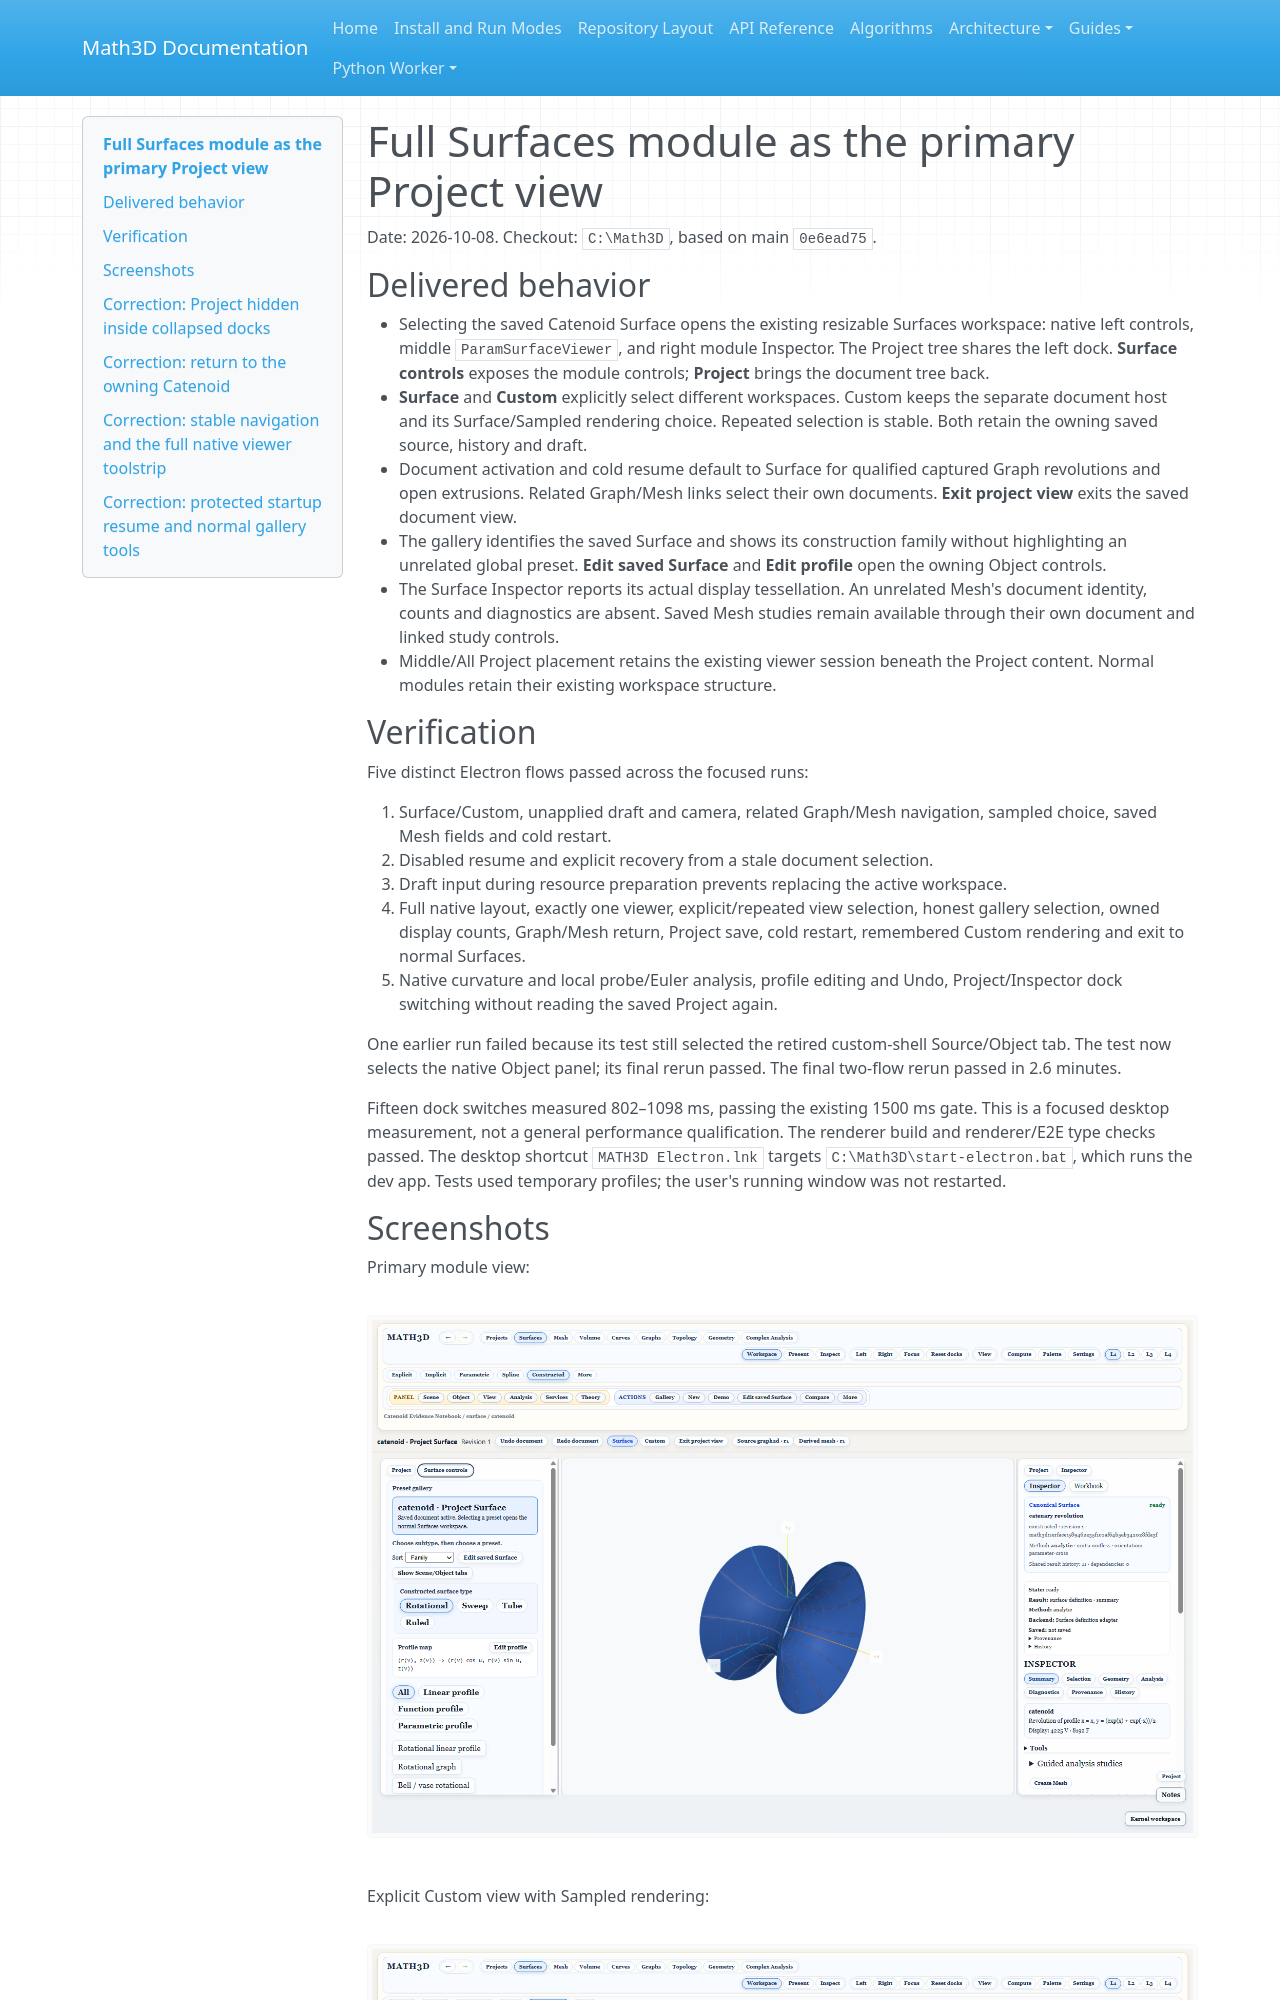

repository: expert10000/Math3D · page: evidence/project-workspace-2026-10-08/surface-primary-delivery/index.html · generator: mkdocs

# Full Surfaces module as the primary Project view

Date: 2026-10-08. Checkout: `C:\Math3D`, based on main `0e6ead75`.

## Delivered behavior

- Selecting the saved Catenoid Surface opens the existing resizable Surfaces
  workspace: native left controls, middle `ParamSurfaceViewer`, and right module
  Inspector. The Project tree shares the left dock. **Surface controls** exposes
  the module controls; **Project** brings the document tree back.
- **Surface** and **Custom** explicitly select different workspaces. Custom keeps
  the separate document host and its Surface/Sampled rendering choice. Repeated
  selection is stable. Both retain the owning saved source, history and draft.
- Document activation and cold resume default to Surface for qualified captured
  Graph revolutions and open extrusions. Related Graph/Mesh links select their
  own documents. **Exit project view** exits the saved document view.
- The gallery identifies the saved Surface and shows its construction family
  without highlighting an unrelated global preset. **Edit saved Surface** and
  **Edit profile** open the owning Object controls.
- The Surface Inspector reports its actual display tessellation. An unrelated
  Mesh's document identity, counts and diagnostics are absent. Saved Mesh
  studies remain available through their own document and linked study controls.
- Middle/All Project placement retains the existing viewer session beneath the
  Project content. Normal modules retain their existing workspace structure.
